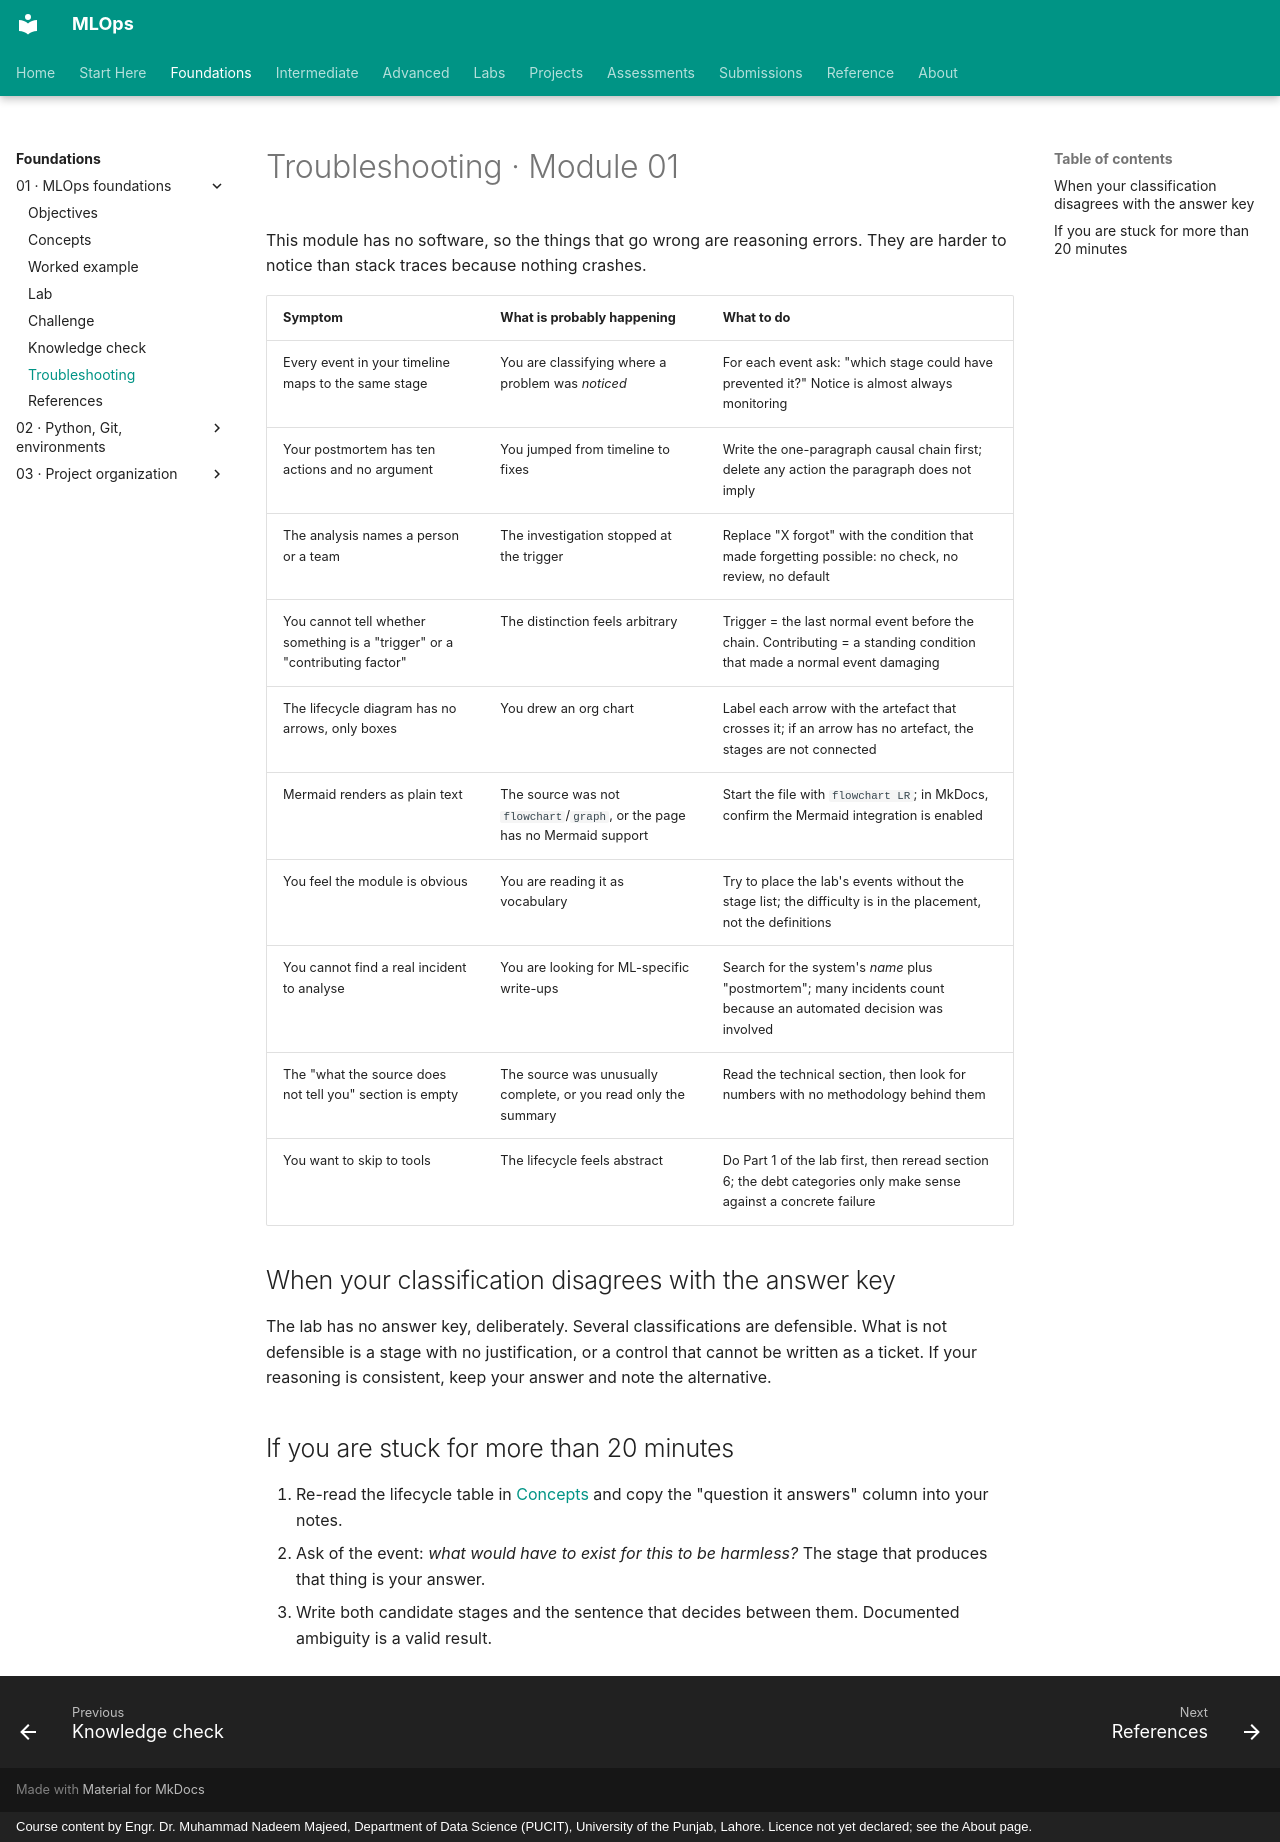

repository: nadeem-majeedch/MLOps · page: modules/01-introduction-to-mlops/troubleshooting/index.html · generator: mkdocs · copyright: Course content by Engr. Dr. Muhammad Nadeem Majeed, Department of Data Science (PUCIT), University of the Punjab, Lahore. Licence not yet declared; see the About page.

# Troubleshooting · Module 01

This module has no software, so the things that go wrong are reasoning errors. They are harder to notice than stack traces because nothing crashes.

| Symptom | What is probably happening | What to do |
|---|---|---|
| Every event in your timeline maps to the same stage | You are classifying where a problem was *noticed* | For each event ask: "which stage could have prevented it?" Notice is almost always monitoring |
| Your postmortem has ten actions and no argument | You jumped from timeline to fixes | Write the one-paragraph causal chain first; delete any action the paragraph does not imply |
| The analysis names a person or a team | The investigation stopped at the trigger | Replace "X forgot" with the condition that made forgetting possible: no check, no review, no default |
| You cannot tell whether something is a "trigger" or a "contributing factor" | The distinction feels arbitrary | Trigger = the last normal event before the chain. Contributing = a standing condition that made a normal event damaging |
| The lifecycle diagram has no arrows, only boxes | You drew an org chart | Label each arrow with the artefact that crosses it; if an arrow has no artefact, the stages are not connected |
| Mermaid renders as plain text | The source was not `flowchart`/`graph`, or the page has no Mermaid support | Start the file with `flowchart LR`; in MkDocs, confirm the Mermaid integration is enabled |
| You feel the module is obvious | You are reading it as vocabulary | Try to place the lab's events without the stage list; the difficulty is in the placement, not the definitions |
| You cannot find a real incident to analyse | You are looking for ML-specific write-ups | Search for the system's *name* plus "postmortem"; many incidents count because an automated decision was involved |
| The "what the source does not tell you" section is empty | The source was unusually complete, or you read only the summary | Read the technical section, then look for numbers with no methodology behind them |
| You want to skip to tools | The lifecycle feels abstract | Do Part 1 of the lab first, then reread section 6; the debt categories only make sense against a concrete failure |

## When your classification disagrees with the answer key

The lab has no answer key, deliberately. Several classifications are defensible. What is not defensible is a stage with no justification, or a control that cannot be written as a ticket. If your reasoning is consistent, keep your answer and note the alternative.

## If you are stuck for more than 20 minutes

1. Re-read the lifecycle table in [Concepts](concepts.md) and copy the "question it answers" column into your notes.
2. Ask of the event: *what would have to exist for this to be harmless?* The stage that produces that thing is your answer.
3. Write both candidate stages and the sentence that decides between them. Documented ambiguity is a valid result.
